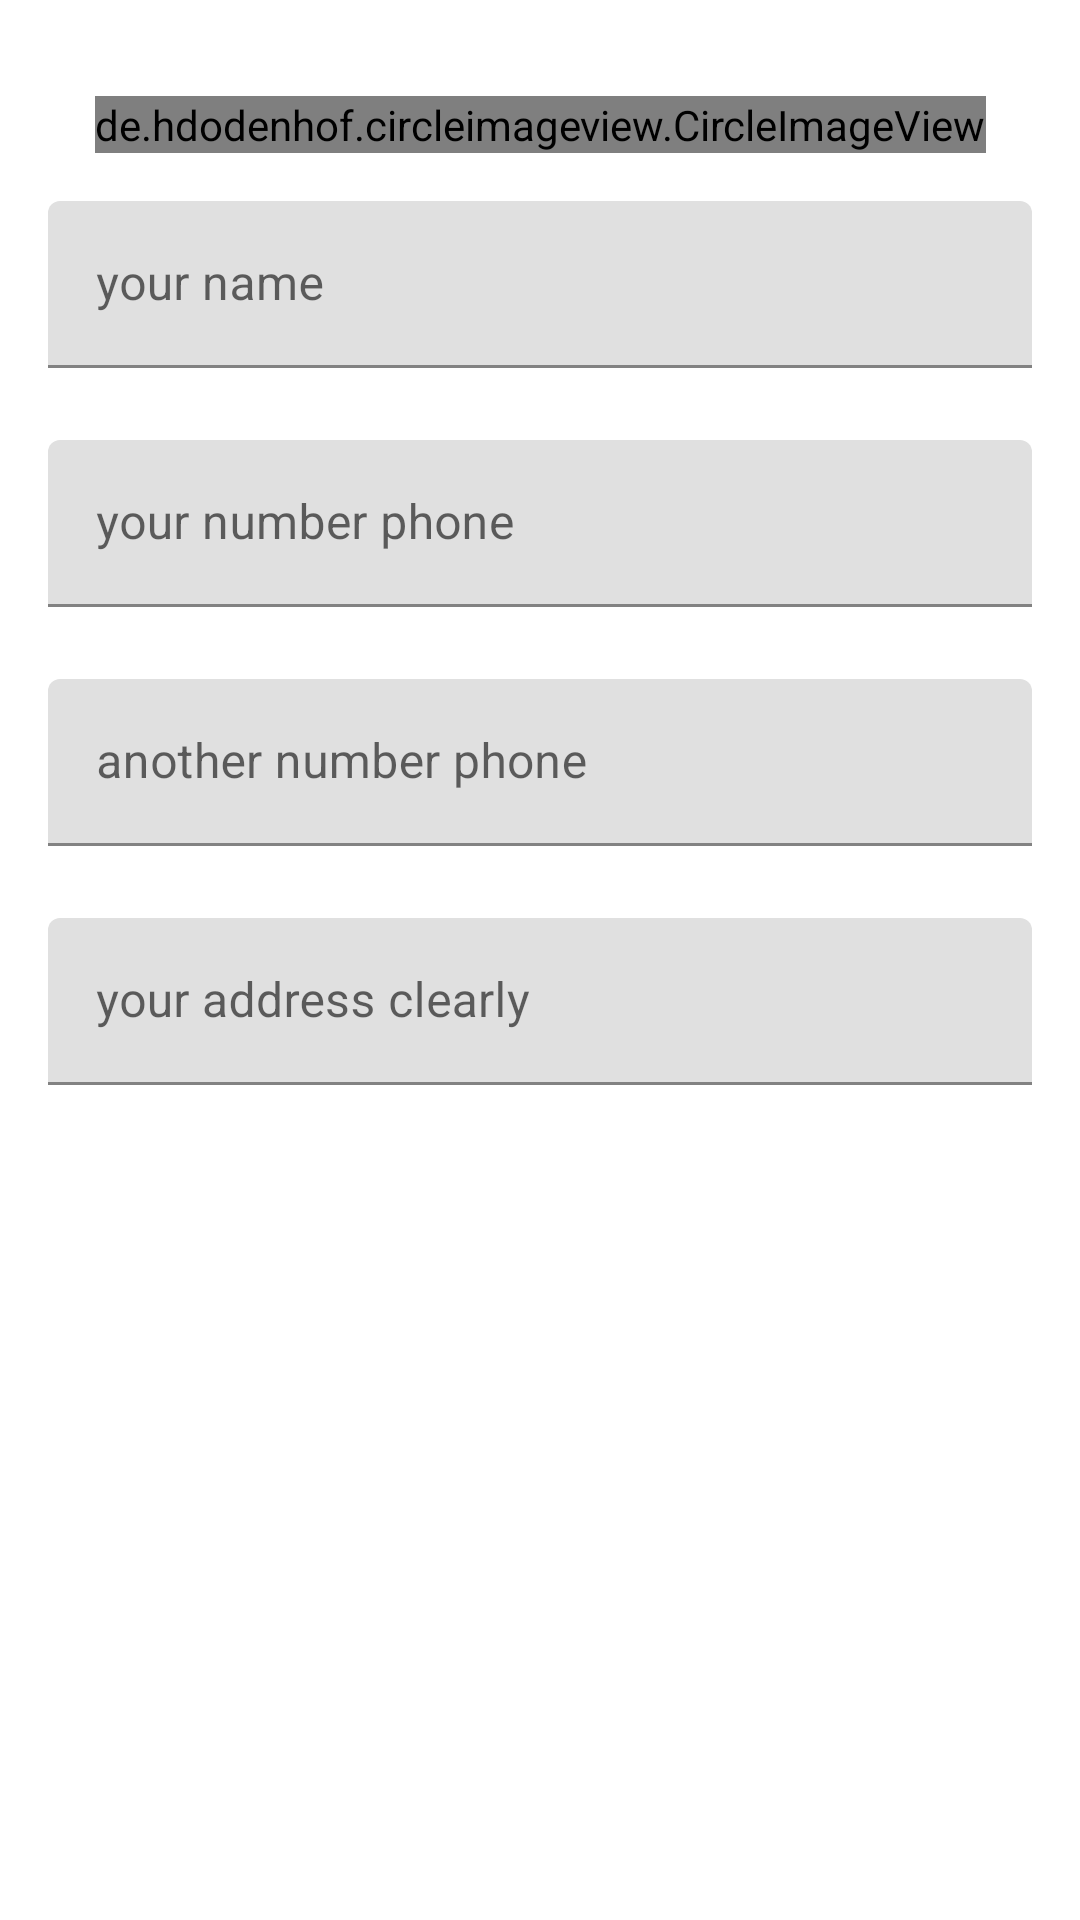

Write the Android layout XML for this screen, with the resource values it uses.
<!-- AndroidManifest.xml: application theme Theme.MarktInHome -->
<!-- res/layout/fragment_address.xml -->
<?xml version="1.0" encoding="utf-8"?>
<androidx.constraintlayout.widget.ConstraintLayout xmlns:android="http://schemas.android.com/apk/res/android"
    xmlns:app="http://schemas.android.com/apk/res-auto"
    xmlns:tools="http://schemas.android.com/tools"
    android:layout_width="match_parent"
    android:layout_height="match_parent"
    android:background="@color/white">


    <de.hdodenhof.circleimageview.CircleImageView
        android:id="@+id/imagePerson"
        android:layout_width="wrap_content"
        android:layout_height="wrap_content"
        android:layout_marginTop="32dp"
        android:src="@drawable/parson"
        app:layout_constraintEnd_toEndOf="parent"
        app:layout_constraintStart_toStartOf="parent"
        app:layout_constraintTop_toTopOf="parent" />


    <com.google.android.material.textfield.TextInputLayout
        android:id="@+id/textInputLayout6"
        android:layout_width="match_parent"
        android:layout_height="wrap_content"
        android:layout_marginStart="16dp"
        android:layout_marginTop="16dp"
        android:layout_marginEnd="16dp"
        app:layout_constraintEnd_toEndOf="parent"
        app:layout_constraintStart_toStartOf="parent"
        app:layout_constraintTop_toBottomOf="@+id/imagePerson">

        <com.google.android.material.textfield.TextInputEditText
            android:id="@+id/name"
            android:inputType="textPersonName"
            android:layout_width="match_parent"
            android:layout_height="wrap_content"
            android:hint="@string/your_name" />
    </com.google.android.material.textfield.TextInputLayout>


    <com.google.android.material.textfield.TextInputLayout
        android:id="@+id/textInputLayout7"
        android:layout_width="match_parent"
        android:layout_height="wrap_content"
        android:layout_marginStart="16dp"
        android:layout_marginTop="24dp"
        android:layout_marginEnd="16dp"
        app:layout_constraintEnd_toEndOf="parent"
        app:layout_constraintStart_toStartOf="parent"
        app:layout_constraintTop_toBottomOf="@+id/textInputLayout6">

        <com.google.android.material.textfield.TextInputEditText
            android:inputType="phone"
            android:id="@+id/phone"
            android:layout_width="match_parent"
            android:layout_height="wrap_content"
            android:hint="@string/your_number_phone" />
    </com.google.android.material.textfield.TextInputLayout>


    <com.google.android.material.textfield.TextInputLayout
        android:id="@+id/textInputLayout8"
        android:layout_width="match_parent"
        android:layout_height="wrap_content"
        android:layout_marginStart="16dp"
        android:layout_marginTop="24dp"
        android:layout_marginEnd="16dp"
        app:layout_constraintEnd_toEndOf="parent"
        app:layout_constraintStart_toStartOf="parent"
        app:layout_constraintTop_toBottomOf="@+id/textInputLayout7">

        <com.google.android.material.textfield.TextInputEditText
            android:layout_width="match_parent"
            android:inputType="phone"
            android:id="@+id/anotherPhone"
            android:layout_height="wrap_content"
            android:hint="@string/another_number_phone" />
    </com.google.android.material.textfield.TextInputLayout>


    <com.google.android.material.textfield.TextInputLayout
        android:layout_width="match_parent"
        android:layout_height="wrap_content"
        android:layout_marginStart="16dp"
        android:layout_marginTop="24dp"
        android:layout_marginEnd="16dp"
        app:layout_constraintEnd_toEndOf="parent"
        app:layout_constraintStart_toStartOf="parent"
        app:layout_constraintTop_toBottomOf="@+id/textInputLayout8">

        <com.google.android.material.textfield.TextInputEditText
            android:layout_width="match_parent"
            android:id="@+id/address"
            android:layout_height="wrap_content"
            android:inputType="textPostalAddress"
            android:hint="@string/your_address_clearly" />
    </com.google.android.material.textfield.TextInputLayout>

    <Button
        android:paddingStart="10dp"
        android:paddingEnd="10dp"
        android:paddingRight="10dp"
        android:paddingLeft="10dp"
        android:padding="5dp"
        android:drawableEnd="@drawable/_arrow_right"
        android:id="@+id/confirmFinalOrderBtn"
        android:layout_width="match_parent"
        android:layout_height="wrap_content"
        android:layout_alignParentBottom="true"
        android:layout_margin="20dp"
        android:layout_marginStart="16dp"
        android:layout_marginEnd="16dp"
        android:background="@color/dot"
        android:text="@string/confirm"
        android:textAllCaps="false"
        android:textColor="@color/white"
        android:textSize="18sp"
        app:layout_constraintBottom_toBottomOf="parent"
        app:layout_constraintEnd_toEndOf="parent"
        app:layout_constraintStart_toStartOf="parent" />




</androidx.constraintlayout.widget.ConstraintLayout>
<!-- resources referenced by this layout -->
<resources>
  <string name="another_number_phone">another number phone</string>
  <string name="confirm">Confirm</string>
  <string name="your_address_clearly">your address clearly</string>
  <string name="your_name">your name</string>
  <string name="your_number_phone">your number phone</string>
  <style name="Theme.MarktInHome" parent="Theme.MaterialComponents.DayNight.NoActionBar">
          
          <item name="colorPrimary">@color/dot</item>
          <item name="colorPrimaryVariant">@color/dot</item>
          <item name="colorOnPrimary">@color/white</item>
          
          <item name="colorSecondary">@color/teal_200</item>
          <item name="colorSecondaryVariant">@color/teal_700</item>
          <item name="colorOnSecondary">@color/black</item>
          
          <item name="android:statusBarColor" tools:targetApi="l">?attr/colorPrimaryVariant</item>
          
      </style>
  <!-- not gathered from this repository: default colours our renderer supplied (Android Studio template values) -->
  <color name="teal_200">#FF03DAC5</color>
  <color name="teal_700">#FF018786</color>
  <color name="black">#FF000000</color>
  <color name="white">#FFFFFFFF</color>
</resources>
